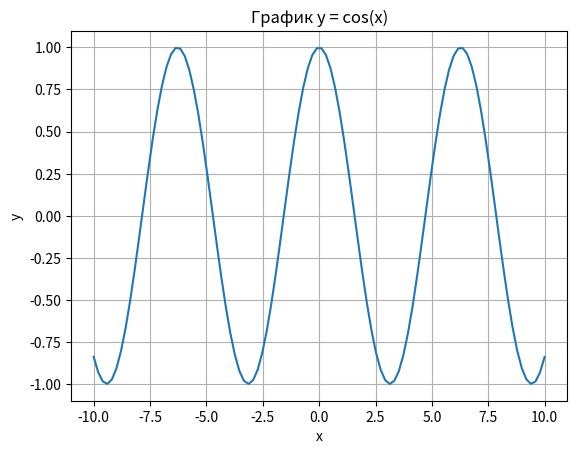

Write Python code to recreate this figure.
import pandas as pd
import numpy as np
import matplotlib.pyplot as plt

x = np.linspace(-10, 10, 100)
y = np.cos(x)

plt.plot(x, y)  #
plt.xlabel("x")
plt.ylabel("y")
plt.title("График y = cos(x)")
plt.grid(True)
plt.show()  # plot


